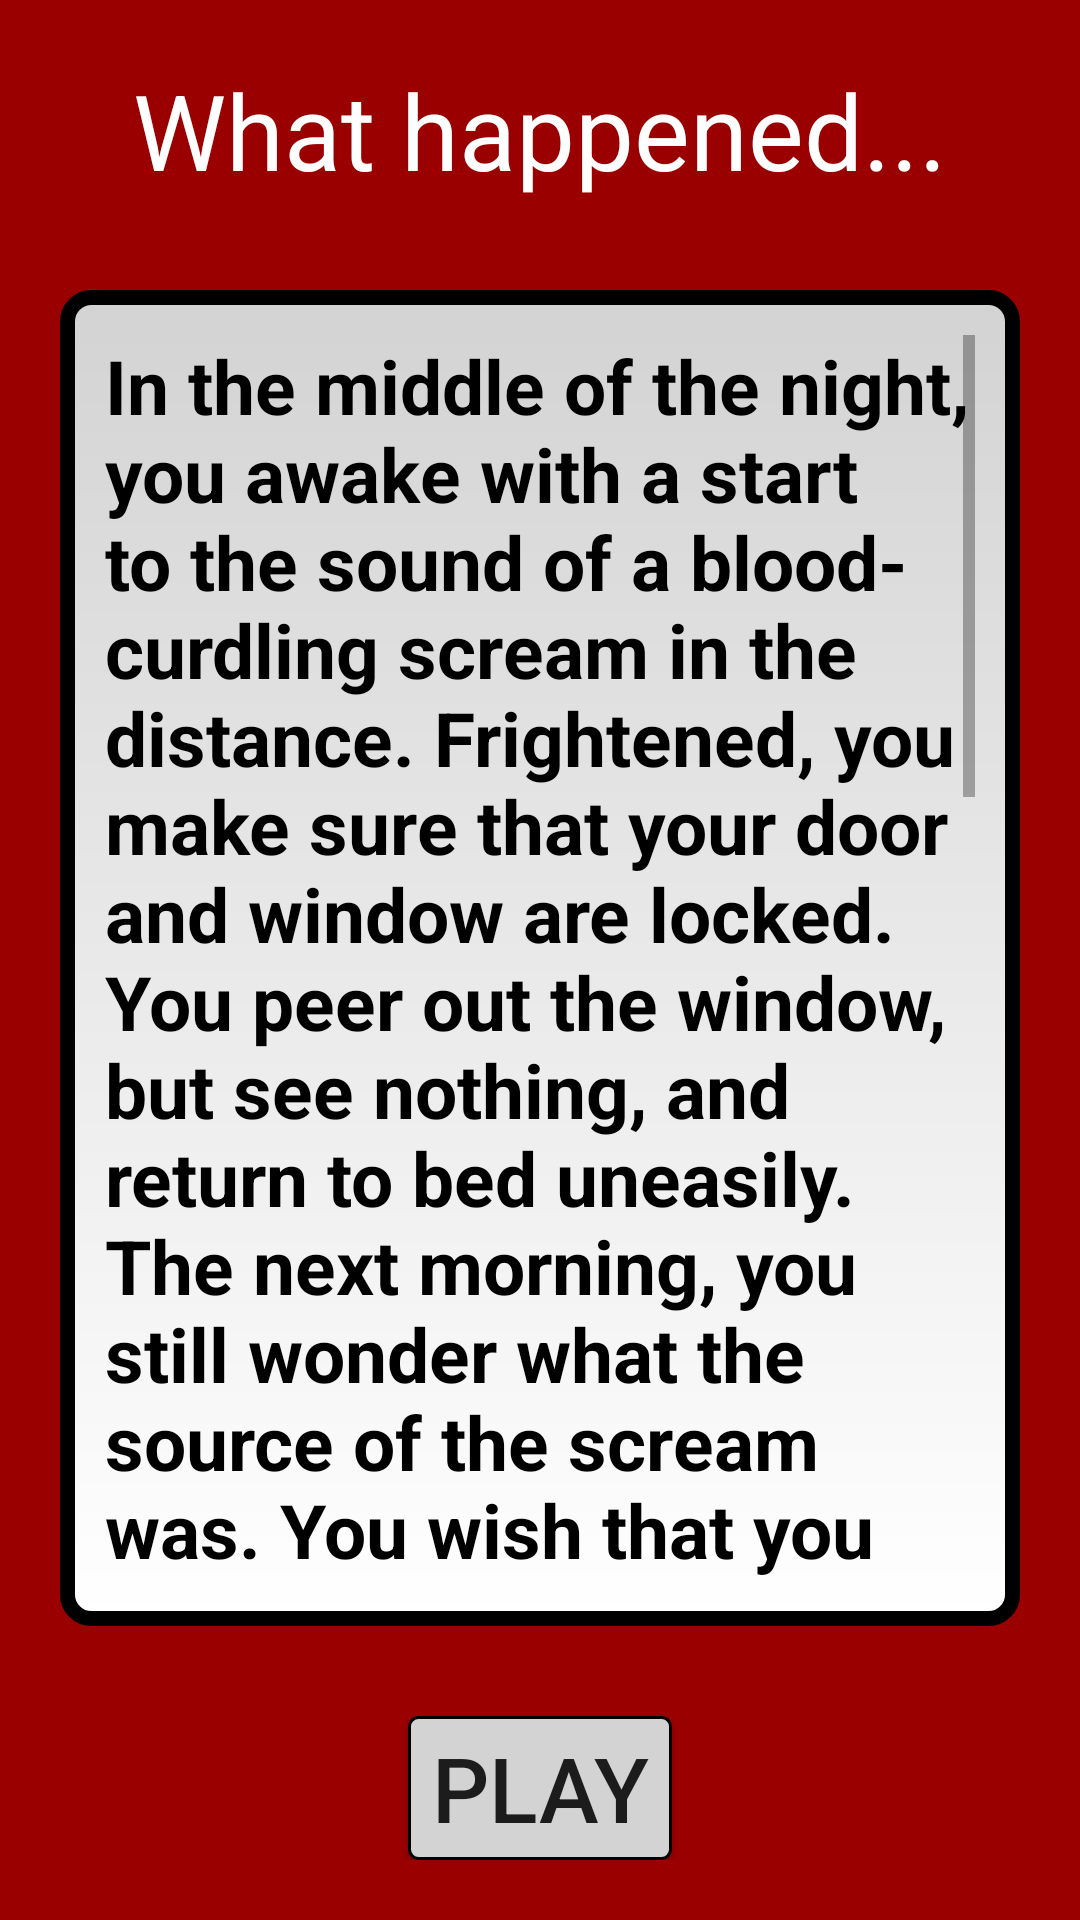

Android layout source for this screen:
<!-- AndroidManifest.xml: activity theme AppTheme.NoTitlebar -->
<!-- res/layout/activity_story.xml -->
<?xml version="1.0" encoding="utf-8"?>
<RelativeLayout xmlns:android="http://schemas.android.com/apk/res/android"
    xmlns:tools="http://schemas.android.com/tools"
    android:id="@+id/activity_story"
    android:layout_width="match_parent"
    android:layout_height="match_parent"
    android:padding="20dp"
    android:orientation="vertical"
    android:layout_gravity="center"
    android:gravity="center"
    android:background="@color/niceRed"
    tools:context="cs.nuim.maps.StoryActivity"
    android:weightSum="1">

    <TextView
        android:layout_alignParentTop="true"
        android:layout_centerInParent="true"
        android:layout_width="wrap_content"
        android:layout_height="wrap_content"
        android:text="@string/what_happened"
        android:textSize="35sp"
        android:textColor="#FFFFFF"
        android:id="@+id/titleStory"/>

    <TextView
        android:text="@string/storyText"
        android:layout_width="wrap_content"
        android:layout_height="wrap_content"
        android:layout_above="@+id/buttonPlay"
        android:layout_below="@id/titleStory"
        android:layout_marginTop="30dp"
        android:textColor="#000000"
        android:id="@+id/textStory"
        android:textStyle="bold"
        android:padding="15dp"
        android:background="@drawable/layout_bg"
        android:textSize="25sp"
        android:scrollbars="vertical"
        android:layout_weight="0.23" />

    <Button
        android:layout_alignParentBottom="true"
        android:layout_centerInParent="true"
        android:layout_marginTop="30dp"
        android:text="@string/play"
        android:textSize="30sp"
        android:onClick="toGame"
        android:background="@drawable/buttonclick"
        android:layout_width="wrap_content"
        android:layout_height="wrap_content"
        android:id="@+id/buttonPlay" />


</RelativeLayout>
<!-- resources referenced by this layout -->
<resources>
  <color name="niceRed">#9A0000</color>
  <!-- drawable buttonclick (drawable) -->
  <?xml version="1.0" encoding="utf-8"?>
  <shape xmlns:android="http://schemas.android.com/apk/res/android">
      <solid android:color="@color/niceGrey"/>
      <corners android:radius="3dip"/>
      <stroke android:width="1dip" android:color="#000000" />
      <padding android:left="1dip" android:top="1dip" android:right="1dip" android:bottom="1dip" />
  </shape>
  <!-- drawable layout_bg (drawable) -->
  <?xml version="1.0" encoding="utf-8"?>
      <shape xmlns:android="http://schemas.android.com/apk/res/android">
          <solid android:color="#FFFFFF"/>
          <gradient
          android:startColor="#FFFFFF"
          android:endColor="@color/niceGrey"
          android:angle="90" />
          <stroke android:width="5dip" android:color="#000000" />
          <corners android:radius="8dip"/>
          <padding android:left="1dip" android:top="1dip" android:right="1dip" android:bottom="1dip" />
      </shape>
  <string name="play">Play</string>
  <string name="storyText">In the middle of the night, you awake with a start to the sound of a blood-
          curdling scream in the distance. Frightened, you make sure that your door and window are locked.
          You peer out the window, but see nothing, and return to bed uneasily. The next morning, you
          still wonder what the source of the scream was. You wish that you could ask your flatmates if they
          heard anything, but campus is almost entirely empty since it is study week. \n\tOn the way to the library,
          you see a number of Gardai, which is peculiar. After seeing a fifth garda, you stop to ask
          why there are so many on campus. He answers \"Oh, just some rowdy kids. Nothing to worry about.\"
          You\'re certain that there\'s a cover-up going on, since the last time you saw even one garda in
          Maynooth was- Well, long enough ago that you can\'t recall.\n\t
          There\'s a murderer on the loose, and only you can stop him.</string>
  <string name="what_happened">What happened...</string>
  <style name="AppTheme.NoTitlebar">
          <item name="windowNoTitle">true</item>
      </style>
  <color name="niceGrey">#d3d3d3</color>
</resources>
